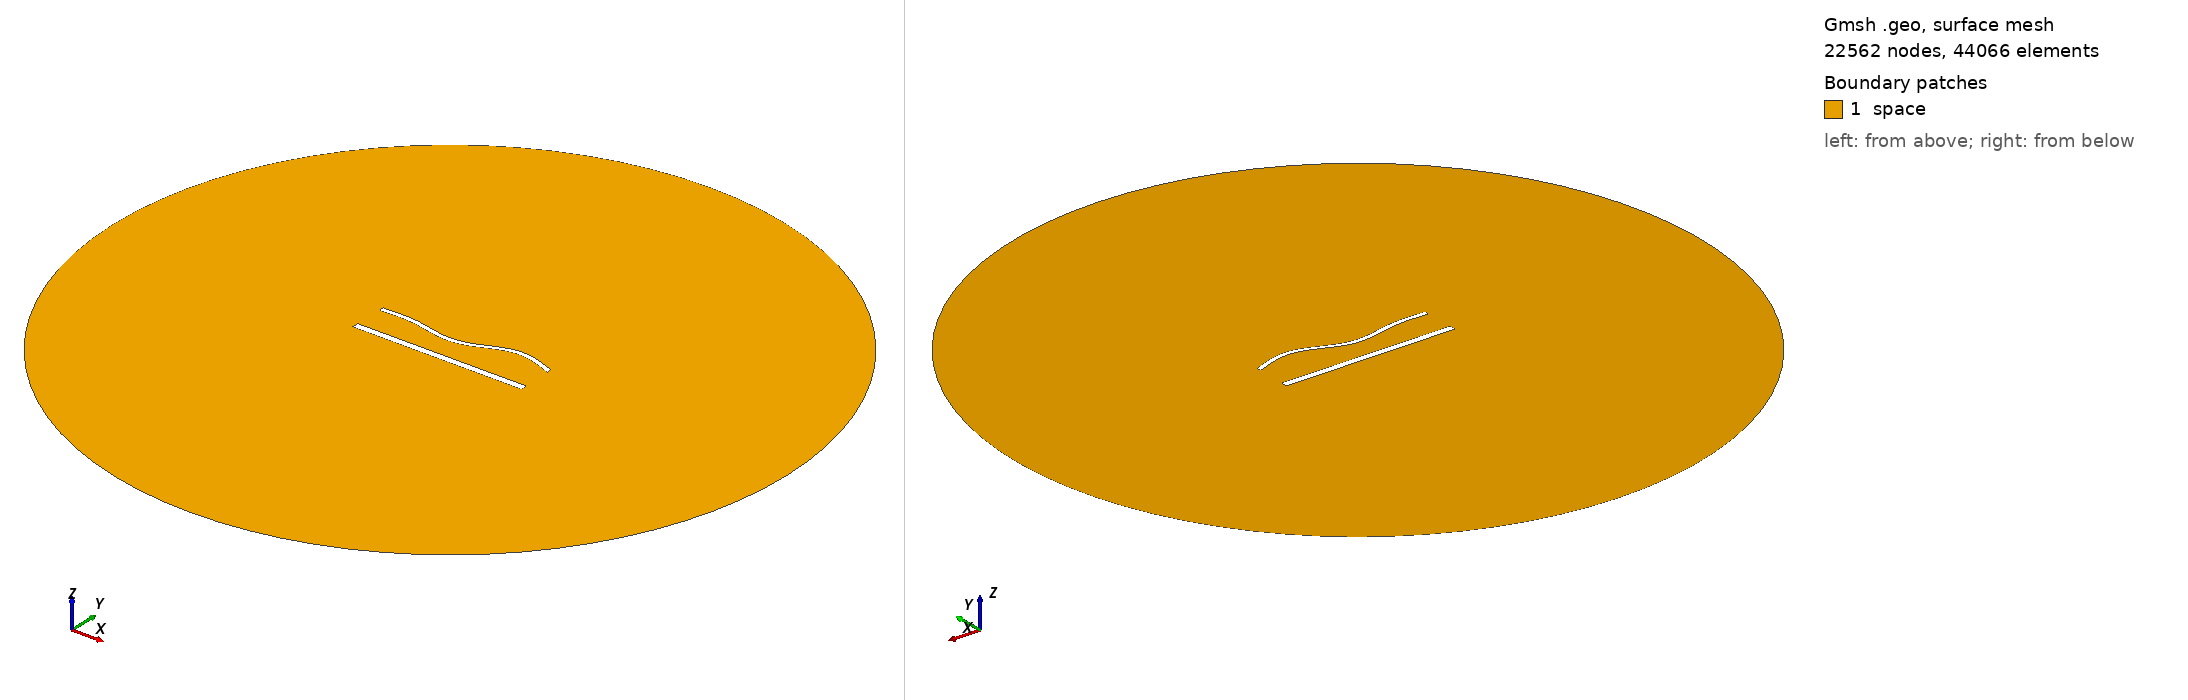

Gmsh geometry script, surface-meshed: 22562 nodes, 44066 surface elements. Boundary patches (legend numbers): 1 space. Left view from above one corner, right view from below the opposite corner. Legend entries are the model's physical surfaces. The drawing asked Gmsh for element sizes between 1% and 20% of the model's largest extent; the script's own settings can give other sizes.

=== 42.geo (drawn) ===
//---------------------------------------
// Geometry kernel
//---------------------------------------

SetFactory("OpenCASCADE");



//---------------------------------------
// Parameters of the geometry
//---------------------------------------

// Overetch of the upper plate
overetch = 0.5;

// Distance between the plates
distance = 20.0;

// Discretization over the x axis (for the deformation)
nx = 50; 

// Length of the plate
L = 100 - overetch; 

// Number of modes
n = 4; 

// 1st mode coefficient
coeff(1) = 1.5;
beta(1) = 0.596864 * 3.1415926535 / L;

// 2nd mode coefficient
coeff(2) = -1.5;
beta(2) = 1.49418 * 3.1415926535 / L;

// 3rd mode coefficient
coeff(3) = -1.5;
beta(3) = 2.50025 * 3.1415926535 / L;

// 4th mode coefficient
coeff(4) = 1.5;
beta(4) = 3.49999 * 3.1415926535 / L;



//---------------------------------------
// Upper plate (deformed rectangle)
//---------------------------------------

// Coordiantes of the upper plate
xmin = -50;
xmax = 50 - overetch;

// Height of the upper plate
yheight = 4 - 2 * overetch;

// Indexes of the points
UpperID[] = {};
LowerID[] = {};
LeftID[] = {};
RightID[] = {};

// Point index
p = 1;

// Horizontal edges
For i In {1:nx}
    x = xmin + (i-1)*(xmax - xmin)/(nx-1);

    y_bottom = distance / 2 + overetch;
    For j In {1:n}
        C = (Cosh(beta(j)*L) + Cos(beta(j)*L)) / (Sinh(beta(j)*L) + Sin(beta(j)*L));
        y_bottom  = y_bottom + coeff(j) * (Cosh(beta(j)*(x+50)) - Cos(beta(j)*(x+50)) - C * (Sinh(beta(j)*(x+50)) - Sin(beta(j)*(x+50))));
    EndFor

    y_top = y_bottom + yheight;

    Point(p) = {x, y_top, 0, 1.0};
    UpperID[i] = p;
    p = p + 1;

    Point(p) = {x, y_bottom, 0, 1.0};
    LowerID[i] = p;
    p = p + 1;
EndFor

// Create point lists
UpperPts[] = {}; LowerPts[] = {};
For i In {1:nx}
  UpperPts[] += {UpperID[i]};
  LowerPts[] += {LowerID[i]};
EndFor

// Build splines
Spline(1) = {UpperPts[]};
Spline(2) = {LowerPts[]};
Line(3) = {LowerPts[nx-1], UpperPts[nx-1]};
Line(4) = {LowerPts[0], UpperPts[0]};

// Build the plane surface
Curve Loop(1) = {2, 3, -1, -4};
Plane Surface(1) = {1};



//---------------------------------------
// Lower plate (rectangle)
//---------------------------------------

// Vertices
Point(1001) = {-50, -distance/2, 0, 1.0};
Point(1002) = { 50, -distance/2, 0, 1.0};
Point(1003) = { 50,  -distance/2 + 4, 0, 1.0};
Point(1004) = {-50,  -distance/2 + 4, 0, 1.0};

// Edges
Line(5) = {1001, 1002};
Line(6) = {1002, 1003};
Line(7) = {1003, 1004};
Line(8) = {1004, 1001};

// Plane surface
Line Loop(2) = {5, 6, 7, 8};
Plane Surface(2) = {2}; 



//---------------------------------------
// Outer (fictious) boundary
//---------------------------------------

// Points
Point(1005) = {0, 0, 0};       // Center
Point(1006) = {200, 0, 0};     // Start point
Point(1007) = {0, 200, 0};     // 90 degrees
Point(1008) = {-200, 0, 0};    // 180 degrees
Point(1009) = {0, -200, 0};    // 270 degrees

// Circle arcs (each needs start, center, end)
Circle(9) = {1006, 1005, 1007};
Circle(10) = {1007, 1005, 1008};
Circle(11) = {1008, 1005, 1009};
Circle(12) = {1009, 1005, 1006};

// Plane surface for the entire domain
Curve Loop(3) = {9, 10, 11, 12};
Surface(3) = {3};

// Subtract the plates from the whole domain to obtain the actual domain where we want to solve the equations
BooleanDifference{ Surface{3}; Delete; }{ Surface{1}; Surface{2}; Delete; }




//---------------------------------------
// Transfinite Lines/Curves
//---------------------------------------

// Set the number of points on the boundaries
r = 6;
d = 0.15;

// Plates
Transfinite Curve {1} = 50*r/4 Using Progression 1;
Transfinite Line {2} = 50*r Using Progression 1;
Transfinite Curve {3, 4} = 2*r Using Progression 1+d;
Transfinite Line {5} = 50*r/4 Using Progression 1;
Transfinite Line {7} = 50*r Using Progression 1;
Transfinite Line {6} = 2*r Using Progression 1-d;
Transfinite Line {8} = 2*r Using Progression 1+d;

// Outer boundary
Transfinite Line {9, 10, 11, 12} = 20 Using Progression 1;



//---------------------------------------
// Physical groups
//---------------------------------------                

// Physical curves (boundaries)
Physical Line("force_segment", 10) = {2};
Physical Line("upper_plate", 11) = {1, 3, 4};
Physical Line("lower_plate", 12) = {5, 6, 7, 8};
Physical Line("boundary", 20) = {9, 10, 11, 12};

// Physical Surfaces
Physical Surface("space", 30) = {3};



//---------------------------------------
// 6. Generate the Mesh
//---------------------------------------

// 2D mesh generation
Mesh 2;
